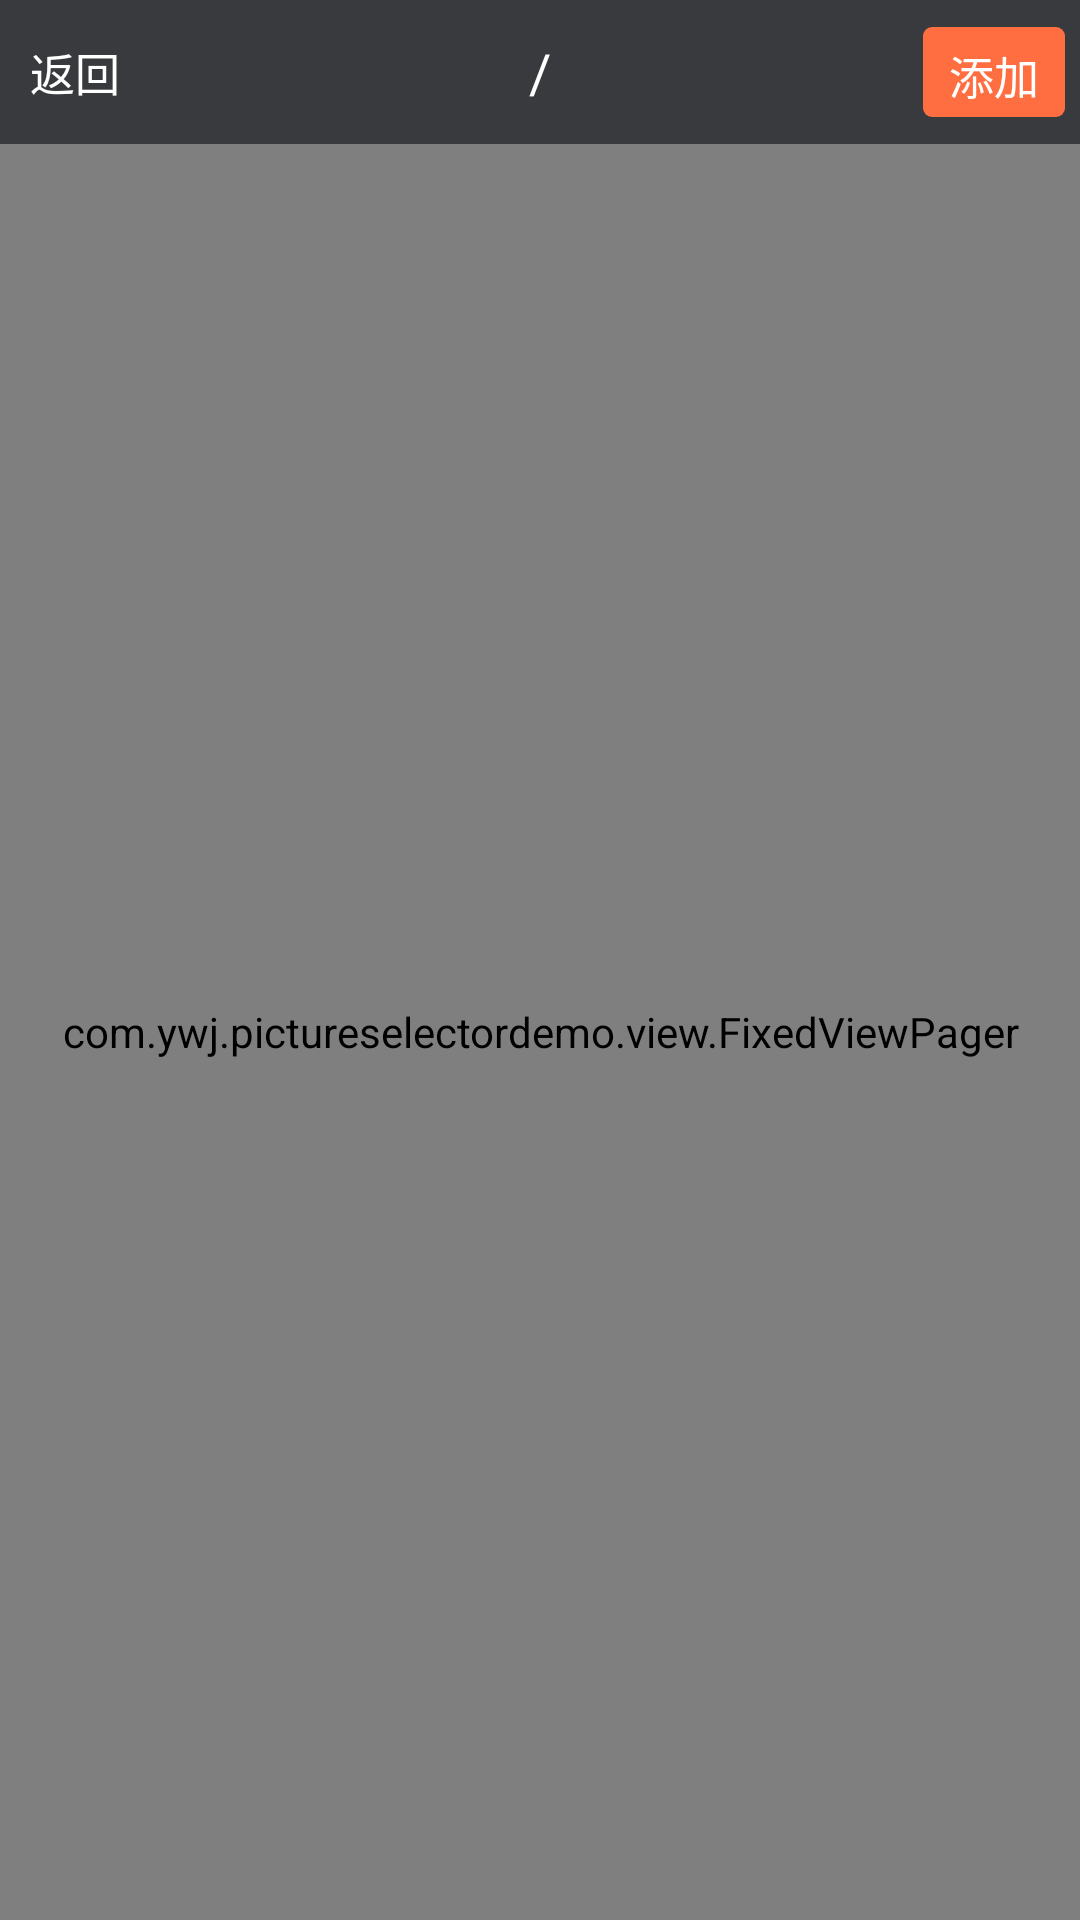

This screen was rendered from an Android layout file. Write that file and the resources it references.
<!-- AndroidManifest.xml: application theme AppTheme -->
<!-- res/layout/activity_viewpager.xml -->
<?xml version="1.0" encoding="utf-8"?>
<LinearLayout xmlns:android="http://schemas.android.com/apk/res/android"
    android:layout_width="match_parent"
    android:layout_height="match_parent"
    android:orientation="vertical">
    <RelativeLayout
        android:id="@+id/rl_picture_title"
        android:layout_width="match_parent"
        android:layout_height="48dp"
        android:background="#393a3e">

        <TextView
            android:id="@+id/tv_picture_left"
            android:layout_width="wrap_content"
            android:layout_height="match_parent"
            android:layout_alignParentLeft="true"
            android:layout_centerVertical="true"

            android:gravity="center"
            android:text="返回"
            android:paddingRight="10dp"
            android:paddingLeft="10dp"
            android:textColor="@color/picture_white"
            android:textSize="15sp" />

        <TextView
            android:id="@+id/tv_picture_title"
            android:layout_width="wrap_content"
            android:layout_height="wrap_content"
            android:layout_centerInParent="true"
            android:layout_centerVertical="true"
            android:ellipsize="end"
            android:maxEms="11"
            android:maxLines="1"
            android:text="/"
            android:textColor="@color/picture_white"
            android:textSize="18sp" />

        <TextView
            android:id="@+id/tv_picture_right"
            android:layout_width="wrap_content"
            android:layout_height="30dp"
            android:layout_alignParentRight="true"
            android:layout_centerVertical="true"
            android:layout_marginRight="5dp"
            android:gravity="center"
            android:text=" 添加 "
            android:clickable="true"
            android:padding="5dp"
            android:background="@drawable/selector_orange_button"
            android:textColor="@color/picture_white"
            android:textSize="15sp" />
    </RelativeLayout>

    <com.ywj.pictureselectordemo.view.FixedViewPager
        android:id="@+id/viewpager"
        android:layout_width="match_parent"
        android:layout_height="0dp"
        android:layout_weight="1" />

</LinearLayout>
<!-- resources referenced by this layout -->
<resources>
  <color name="picture_white">#fff</color>
  <!-- drawable selector_orange_button (drawable) -->
  <?xml version="1.0" encoding="utf-8"?>
  <selector xmlns:android="http://schemas.android.com/apk/res/android">
      <item android:drawable="@drawable/shape_orange_shallow_button" android:state_pressed="true" />
      <item android:drawable="@drawable/shape_orange_shallow_button" android:state_focused="true" />
  
      <item android:drawable="@drawable/shape_orange_button" />
  </selector>
  <style name="AppTheme" parent="Theme.AppCompat.Light.NoActionBar">
          
          <item name="colorPrimary">@color/colorPrimary</item>
          <item name="colorPrimaryDark">@color/colorPrimaryDark</item>
          <item name="colorAccent">@color/colorAccent</item>
      </style>
  <!-- drawable shape_orange_shallow_button (drawable) -->
  <?xml version="1.0" encoding="utf-8"?>
  <shape xmlns:android="http://schemas.android.com/apk/res/android">
  
      
      <corners android:radius="3dp" />
  
      
      <solid android:color="@color/orange_shallow" />
  
  
  </shape>
  <!-- drawable shape_orange_button (drawable) -->
  <?xml version="1.0" encoding="utf-8"?>
  <shape xmlns:android="http://schemas.android.com/apk/res/android">
  
      
      <corners android:radius="3dp" />
  
      
      <solid android:color="@color/orange" />
  
  
  </shape>
  <color name="colorPrimary">#3F51B5</color>
  <color name="colorPrimaryDark">#303F9F</color>
  <color name="colorAccent">#FF4081</color>
  <color name="orange_shallow">#aaFF6E40</color>
  <color name="orange">#FF6E40</color>
</resources>
